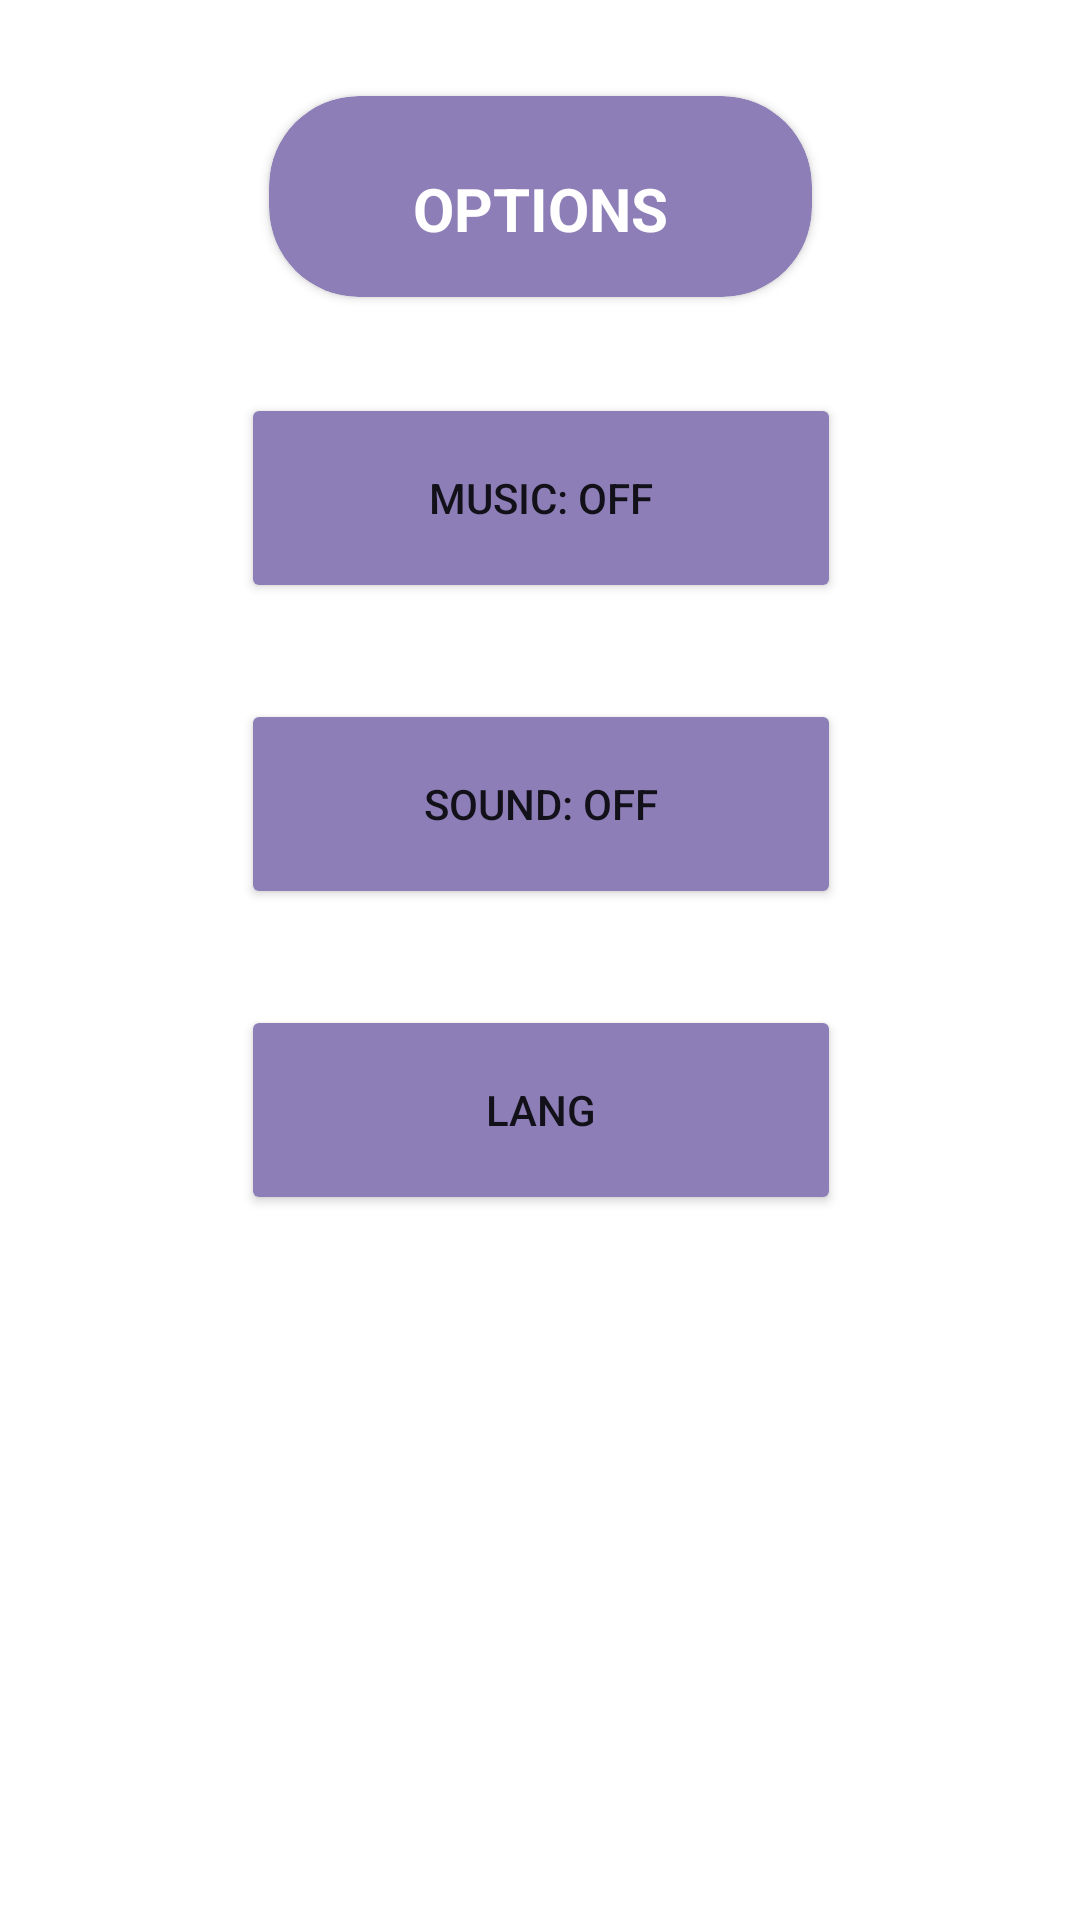

The Android layout XML behind this screen, and the referenced resources:
<!-- AndroidManifest.xml: application theme Theme.SportGamesLines -->
<!-- res/layout/activity_options.xml -->
<layout xmlns:tools="http://schemas.android.com/tools"
    xmlns:android="http://schemas.android.com/apk/res/android"
    xmlns:app="http://schemas.android.com/apk/res-auto">
    <androidx.constraintlayout.widget.ConstraintLayout
        android:layout_width="match_parent"
        android:layout_height="match_parent"
        tools:context=".OptionsActivity">
        <ImageView
            android:id="@+id/imageView"
            android:layout_width="0dp"
            android:layout_height="0dp"
            android:adjustViewBounds="true"
            android:cropToPadding="false"
            android:scaleType="centerCrop"
            app:layout_constraintBottom_toBottomOf="parent"
            app:layout_constraintEnd_toEndOf="parent"
            app:layout_constraintStart_toStartOf="parent"
            app:layout_constraintTop_toTopOf="parent"
            app:srcCompat="@drawable/ic_launcher_foreground" />
        <androidx.cardview.widget.CardView
            android:id="@+id/cardView"
            android:layout_width="wrap_content"
            android:layout_height="wrap_content"
            android:layout_marginTop="32dp"
            android:padding="32dp"
            app:cardBackgroundColor="#8E7EB8"
            app:cardCornerRadius="30dp"
            app:layout_constraintEnd_toEndOf="parent"
            app:layout_constraintStart_toStartOf="parent"
            app:layout_constraintTop_toTopOf="parent">

            <androidx.constraintlayout.widget.ConstraintLayout
                android:layout_width="match_parent"
                android:layout_height="match_parent"
                android:padding="16dp">

                <TextView
                    android:id="@+id/textView2"
                    android:layout_width="wrap_content"
                    android:layout_height="wrap_content"
                    android:layout_marginStart="32dp"
                    android:layout_marginTop="8dp"
                    android:layout_marginEnd="32dp"
                    android:text="OPTIONS"
                    android:textColor="#FFFFFF"
                    android:textSize="20sp"
                    android:textStyle="bold"
                    app:layout_constraintEnd_toEndOf="parent"
                    app:layout_constraintStart_toStartOf="parent"
                    app:layout_constraintTop_toTopOf="parent" />

            </androidx.constraintlayout.widget.ConstraintLayout>

        </androidx.cardview.widget.CardView>

        <Button
            android:id="@+id/button2"
            android:layout_width="200dp"
            android:layout_height="70dp"
            android:layout_marginTop="32dp"
            android:backgroundTint="#8E7EB8"
            android:text="MUSIC: OFF"
            app:layout_constraintEnd_toEndOf="@+id/cardView"
            app:layout_constraintStart_toStartOf="@+id/cardView"
            app:layout_constraintTop_toBottomOf="@+id/cardView" />

        <Button
            android:id="@+id/button6"
            android:layout_width="200dp"
            android:layout_height="70dp"
            android:layout_marginTop="32dp"
            android:backgroundTint="#8E7EB8"
            android:text="SOUND: OFF"
            app:layout_constraintEnd_toEndOf="@+id/button2"
            app:layout_constraintStart_toStartOf="@+id/button2"
            app:layout_constraintTop_toBottomOf="@+id/button2" />

        <Button
            android:id="@+id/button7"
            android:layout_width="200dp"
            android:layout_height="70dp"
            android:layout_marginTop="32dp"
            android:backgroundTint="#8E7EB8"
            android:text="@string/lang"
            app:layout_constraintEnd_toEndOf="@+id/button6"
            app:layout_constraintStart_toStartOf="@+id/button6"
            app:layout_constraintTop_toBottomOf="@+id/button6" />

    </androidx.constraintlayout.widget.ConstraintLayout>
</layout>
<!-- resources referenced by this layout -->
<resources>
  <string name="lang">lang</string>
  <style name="Theme.SportGamesLines" parent="Theme.MaterialComponents.DayNight.DarkActionBar">
          
          <item name="colorPrimary">@color/purple_500</item>
          <item name="colorPrimaryVariant">@color/purple_700</item>
          <item name="colorOnPrimary">@color/white</item>
          
          <item name="colorSecondary">@color/teal_200</item>
          <item name="colorSecondaryVariant">@color/teal_700</item>
          <item name="colorOnSecondary">@color/black</item>
          
          <item name="android:statusBarColor" tools:targetApi="l">#A6A6A6</item>
          
          <item name="windowActionBar">false</item>
          <item name="windowNoTitle">true</item>
          <item name="android:windowActionBar">false</item>
          <item name="android:windowNoTitle">true</item>
      </style>
  <color name="purple_500">#FF6200EE</color>
  <color name="purple_700">#FF3700B3</color>
  <color name="white">#FFFFFFFF</color>
  <color name="teal_200">#FF03DAC5</color>
  <color name="teal_700">#FF018786</color>
  <color name="black">#FF000000</color>
</resources>
